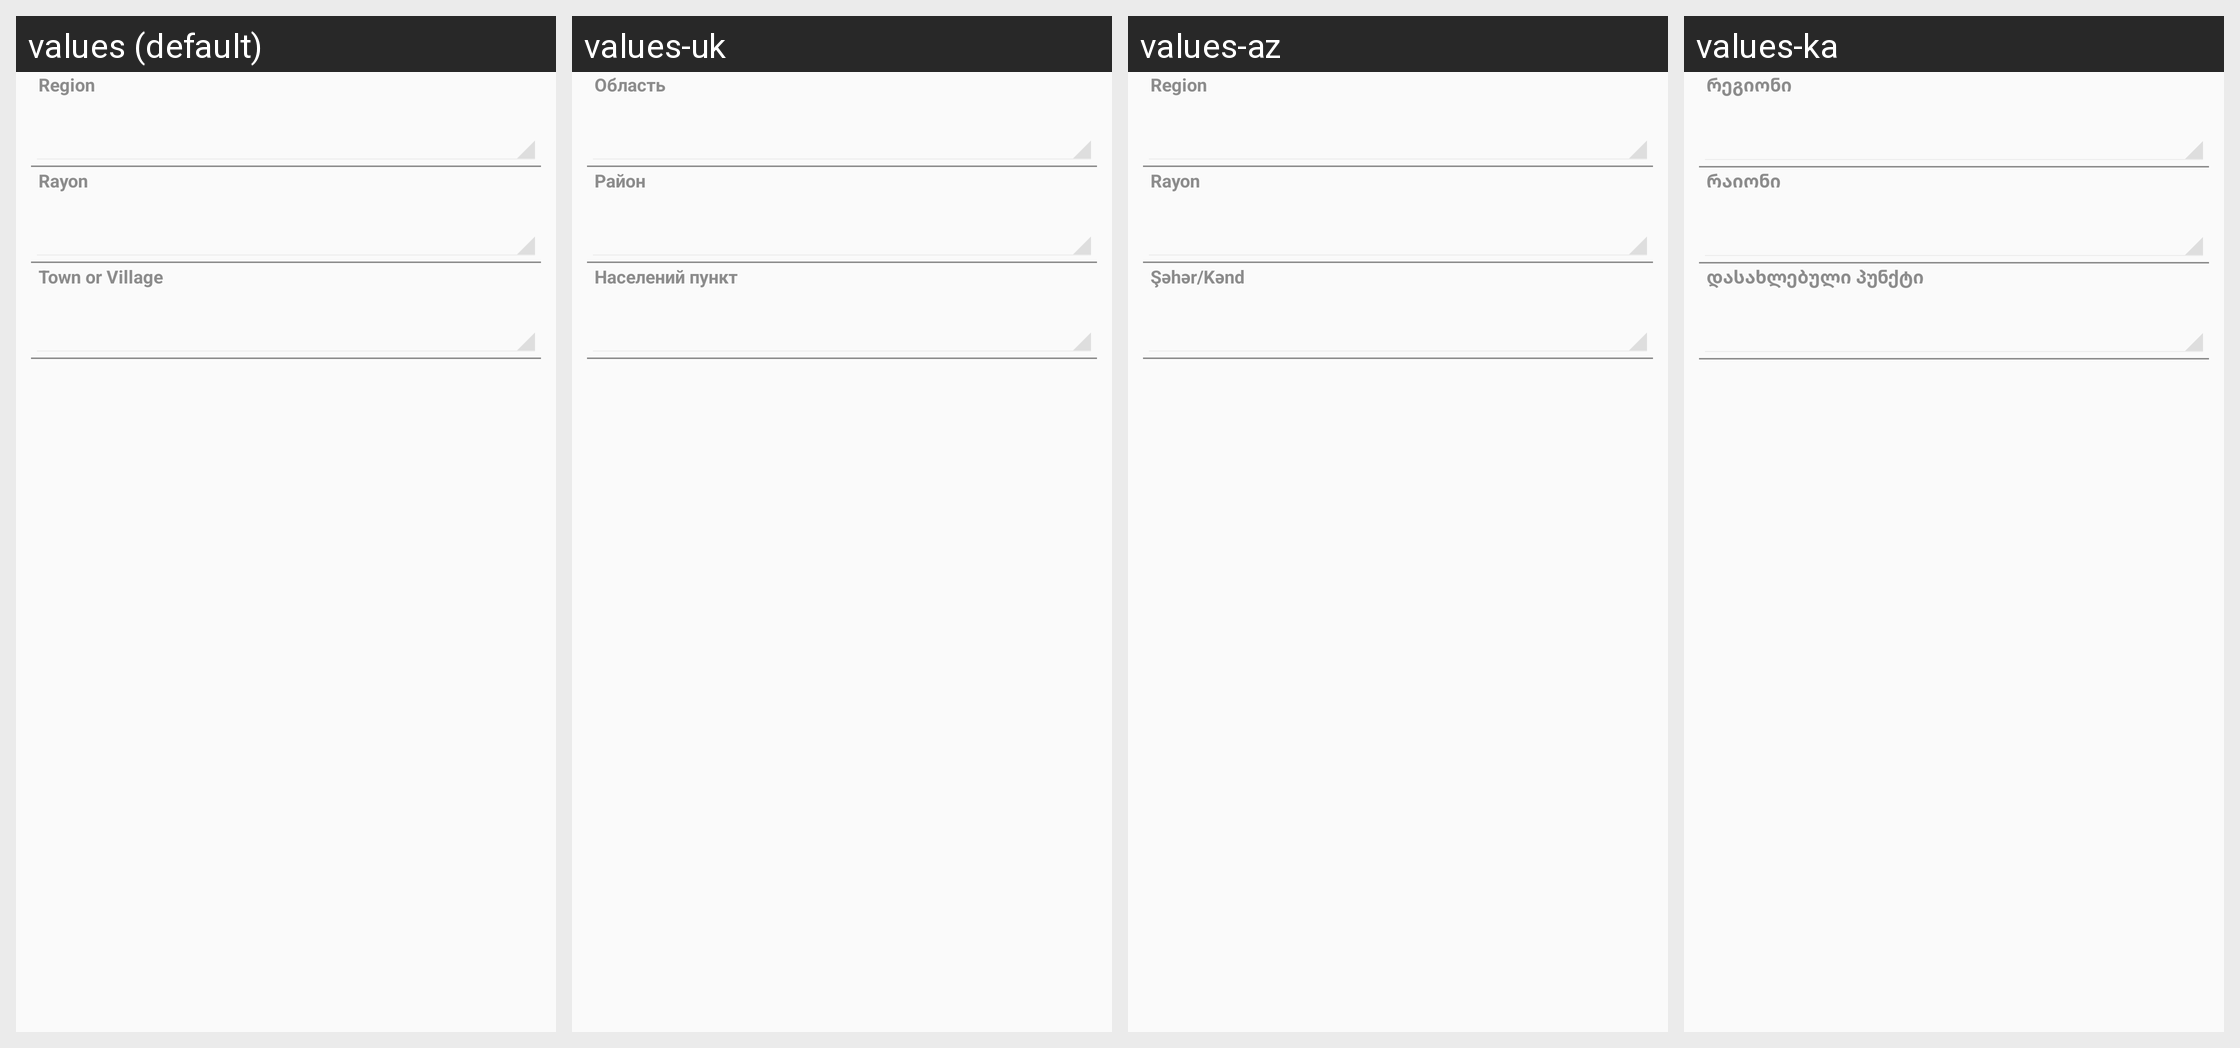

Translations of the strings shown on this Android screen, per locale in the grid:
Android screen res/layout/as_session_layout_1.xml rendered under 4 locales, left to right: values (default), values-uk, values-az, values-ka. Device: Nexus 5 (rendered at 1080×1920; each locale shown at half size, 540×960, under a caption strip naming it); theme CustomActionBarTheme.
Other locales in the repository, not shown: values-ar, values-hy, values-kk, values-ru, values-th.
Strings drawn on this screen, with the default value and each locale's value (text and hints the layout hard-codes, and strings that could not be matched under every locale, appear in the picture but are not listed):

ASSession_idfsRegion
  values: Region
  values-uk: Область
  values-az: Region
  values-ka: რეგიონი

ASSession_idfsRayon
  values: Rayon
  values-uk: Район
  values-az: Rayon
  values-ka: რაიონი

ASSession_idfsSettlement
  values: Town or Village
  values-uk: Населений пункт
  values-az: Şəhər/Kənd
  values-ka: დასახლებული პუნქტი
